Labelled photos from "data", an image-classification folder in tu376/plant-disease-scratch. The possible labels are: apple scab, apple black rot, apple cedar apple rust, apple healthy, blueberry healthy, cherry healthy, cherry powdery mildew, corn gray leaf spot, corn common rust, corn healthy, corn northern leaf blight, grape black rot, grape esca black measles, grape healthy, grape leaf blight, orange citrus greening, peach bacterial spot, peach healthy, bell pepper bacterial spot, bell pepper healthy.

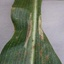
Label: corn northern leaf blight

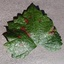
Label: grape esca black measles

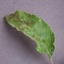
Label: apple scab

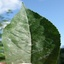
Label: cherry powdery mildew

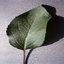
Label: apple healthy

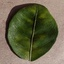
Label: orange citrus greening
